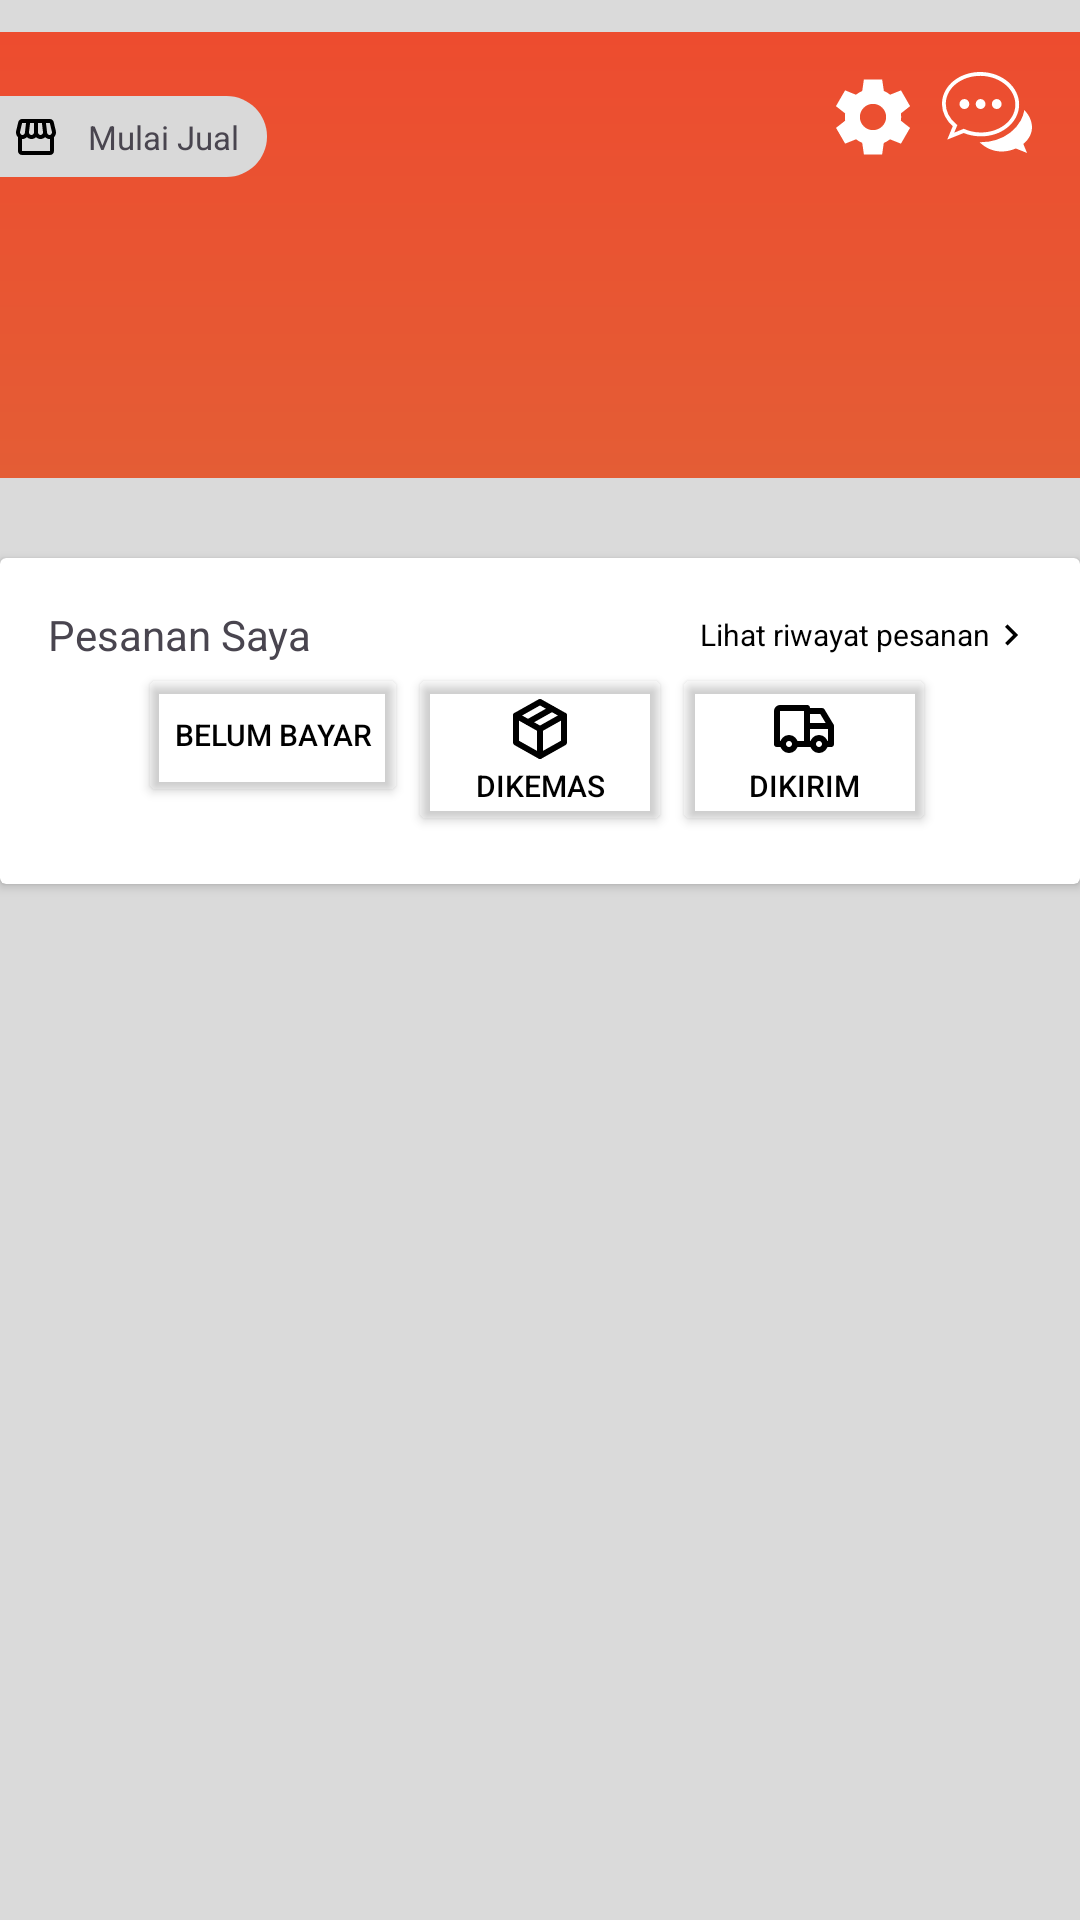

Produce the Android XML layout that renders to this screen, including the resource entries it uses.
<!-- AndroidManifest.xml: application theme Theme.Shopeeclone -->
<!-- res/layout/fragment_profile.xml -->
<?xml version="1.0" encoding="utf-8"?>
<androidx.constraintlayout.widget.ConstraintLayout xmlns:android="http://schemas.android.com/apk/res/android"
    xmlns:app="http://schemas.android.com/apk/res-auto"
    xmlns:tools="http://schemas.android.com/tools"
    android:layout_width="match_parent"
    android:layout_height="match_parent"
    android:background="#DADADA"
    tools:context=".ui.notifications.ProfileFragment">

    <ImageView
        android:id="@+id/top_background"
        android:layout_width="match_parent"
        android:layout_height="wrap_content"
        android:src="@drawable/rectangle_55"
        app:layout_constraintEnd_toEndOf="parent"
        app:layout_constraintStart_toStartOf="parent"
        app:layout_constraintTop_toTopOf="parent" />

    <ImageView
        android:id="@+id/btn_setting"
        android:layout_width="30dp"
        android:layout_height="30dp"
        android:src="@drawable/sharp_settings_24"
        android:layout_marginTop="24dp"
        android:layout_marginEnd="8dp"
        app:layout_constraintTop_toTopOf="parent"
        app:layout_constraintEnd_toStartOf="@id/btn_chat"/>

    <ImageView
        android:id="@+id/btn_chat"
        android:layout_width="wrap_content"
        android:layout_height="wrap_content"
        android:src="@drawable/chat_bubble_icon"
        android:layout_marginEnd="16dp"
        android:layout_marginTop="24dp"
        app:layout_constraintTop_toTopOf="parent"
        app:layout_constraintEnd_toEndOf="parent"/>

    <ImageView
        android:id="@+id/btn_seller"
        android:layout_width="wrap_content"
        android:layout_height="wrap_content"
        android:src="@drawable/rectangle_5"
        android:layout_marginTop="32dp"
        app:layout_constraintTop_toTopOf="parent"
        app:layout_constraintStart_toStartOf="parent"/>

    <TextView
        android:id="@+id/tv_seller"
        android:layout_width="wrap_content"
        android:layout_height="wrap_content"
        android:text="Mulai Jual"
        android:textSize="11sp"
        app:layout_constraintTop_toTopOf="@id/btn_seller"
        app:layout_constraintBottom_toBottomOf="@id/btn_seller"
        app:layout_constraintStart_toEndOf="@id/iv_seller"
        app:layout_constraintEnd_toEndOf="@id/btn_seller"/>

    <ImageView
        android:id="@+id/iv_seller"
        android:layout_width="wrap_content"
        android:layout_height="wrap_content"
        android:src="@drawable/baseline_storefront_24"
        android:layout_marginStart="4dp"
        app:layout_constraintStart_toStartOf="@id/btn_seller"
        app:layout_constraintTop_toTopOf="@id/btn_seller"
        app:layout_constraintBottom_toBottomOf="@id/btn_seller"/>

    <ImageView
        android:id="@+id/img_profile_picture"
        android:layout_width="50dp"
        android:layout_height="50dp"
        tools:src="@tools:sample/avatars"
        android:layout_marginStart="16dp"
        android:layout_marginTop="24dp"
        app:layout_constraintStart_toStartOf="parent"
        app:layout_constraintTop_toBottomOf="@id/btn_seller"/>

    <TextView
        android:layout_width="wrap_content"
        android:layout_height="wrap_content"
        tools:text="@tools:sample/lorem"
        android:textColor="@color/white"
        android:layout_marginStart="16dp"
        app:layout_constraintStart_toEndOf="@id/img_profile_picture"
        app:layout_constraintTop_toTopOf="@id/img_profile_picture"
        app:layout_constraintBottom_toBottomOf="@id/img_profile_picture"/>

    <include
        layout="@layout/card_order"
        android:layout_height="wrap_content"
        android:layout_width="match_parent"
        android:layout_marginTop="16dp"
        app:layout_constraintTop_toBottomOf="@id/top_background"/>


</androidx.constraintlayout.widget.ConstraintLayout>
<!-- res/layout/card_order.xml (included above) -->
<?xml version="1.0" encoding="utf-8"?>
<androidx.cardview.widget.CardView xmlns:android="http://schemas.android.com/apk/res/android"
    xmlns:card_view="http://schemas.android.com/apk/res-auto"
    xmlns:tools="http://schemas.android.com/tools"
    android:layout_gravity="center"
    android:layout_width="match_parent"
    android:layout_height="wrap_content"
    android:layout_marginHorizontal="16dp">

    <androidx.constraintlayout.widget.ConstraintLayout
        android:layout_width="match_parent"
        android:layout_height="wrap_content"
        android:padding="16dp">

        <TextView
            android:id="@+id/tv_order_title"
            android:layout_width="wrap_content"
            android:layout_height="wrap_content"
            android:text="Pesanan Saya"
            card_view:layout_constraintStart_toStartOf="parent"
            card_view:layout_constraintTop_toTopOf="parent" />

        <TextView
            android:layout_width="wrap_content"
            android:layout_height="wrap_content"
            android:backgroundTint="@android:color/transparent"
            android:drawableEnd="@drawable/baseline_keyboard_arrow_right_24"
            android:text="Lihat riwayat pesanan"
            android:textColor="@color/black"
            android:textSize="10sp"
            card_view:layout_constraintBottom_toBottomOf="@id/tv_order_title"
            card_view:layout_constraintEnd_toEndOf="parent"
            card_view:layout_constraintTop_toTopOf="@id/tv_order_title" />

        <Button
            android:id="@+id/btn_pay"
            android:layout_width="wrap_content"
            android:layout_height="wrap_content"
            android:drawableTop="@drawable/outline_account_balance_wallet_24"
            android:text="Belum Bayar"
            android:textColor="@color/black"
            android:textSize="10sp"
            android:backgroundTint="@android:color/transparent"
            card_view:layout_constraintTop_toBottomOf="@id/tv_order_title"
            card_view:layout_constraintEnd_toStartOf="@id/btn_package"/>

        <Button
            android:id="@+id/btn_package"
            android:layout_width="wrap_content"
            android:layout_height="wrap_content"
            android:drawableTop="@drawable/tabler_package"
            android:text="Dikemas"
            android:textColor="@color/black"
            android:textSize="10sp"
            android:backgroundTint="@android:color/transparent"
            card_view:layout_constraintTop_toBottomOf="@id/tv_order_title"
            card_view:layout_constraintStart_toStartOf="parent"
            card_view:layout_constraintEnd_toEndOf="parent"/>

        <Button
            android:id="@+id/btn_delivery"
            android:layout_width="wrap_content"
            android:layout_height="wrap_content"
            android:drawableTop="@drawable/tabler_truck"
            android:text="Dikirim"
            android:textColor="@color/black"
            android:textSize="10sp"
            android:backgroundTint="@android:color/transparent"
            card_view:layout_constraintTop_toBottomOf="@id/tv_order_title"
            card_view:layout_constraintStart_toEndOf="@id/btn_package"/>


    </androidx.constraintlayout.widget.ConstraintLayout>



</androidx.cardview.widget.CardView>
<!-- resources referenced by this layout -->
<resources>
  <!-- drawable baseline_keyboard_arrow_right_24 (drawable) -->
  <vector xmlns:android="http://schemas.android.com/apk/res/android"
      android:autoMirrored="true"
      android:height="14dp"
      android:tint="#000000"
      android:viewportHeight="24"
      android:viewportWidth="24"
      android:width="14dp">
  
      <path
          android:fillColor="@android:color/white"
          android:pathData="M8.59,16.59L13.17,12 8.59,7.41 10,6l6,6 -6,6 -1.41,-1.41z" />
  
  </vector>
  <!-- drawable rectangle_5 (drawable) -->
  <vector xmlns:android="http://schemas.android.com/apk/res/android"
      android:width="89dp"
      android:height="27dp"
      android:viewportWidth="89"
      android:viewportHeight="27">
    <path
        android:pathData="M0,0H75.5C82.956,0 89,6.044 89,13.5V13.5C89,20.956 82.956,27 75.5,27H0V0Z"
        android:fillColor="#D9D9D9"/>
  </vector>
  <!-- drawable rectangle_55 (drawable) -->
  <vector xmlns:android="http://schemas.android.com/apk/res/android"
      xmlns:aapt="http://schemas.android.com/aapt"
      android:width="411dp"
      android:height="170dp"
      android:viewportWidth="375"
      android:viewportHeight="52">
      <path
          android:pathData="M0,0h375v52h-375z">
          <aapt:attr name="android:fillColor">
              <gradient
                  android:startX="187.5"
                  android:startY="0"
                  android:endX="187.5"
                  android:endY="52"
                  android:type="linear">
                  <item android:offset="0" android:color="#ED4C2F"/>
                  <item android:offset="1" android:color="#FFE45D35"/>
              </gradient>
          </aapt:attr>
      </path>
  </vector>
  <!-- drawable sharp_settings_24 (drawable) -->
  <vector xmlns:android="http://schemas.android.com/apk/res/android" android:height="24dp" android:tint="#FFFFFF" android:viewportHeight="24" android:viewportWidth="24" android:width="24dp">
        
      <path android:fillColor="@android:color/white" android:pathData="M19.44,12.99l-0.01,0.02c0.04,-0.33 0.08,-0.67 0.08,-1.01 0,-0.34 -0.03,-0.66 -0.07,-0.99l0.01,0.02 2.44,-1.92 -2.43,-4.22 -2.87,1.16 0.01,0.01c-0.52,-0.4 -1.09,-0.74 -1.71,-1h0.01L14.44,2H9.57l-0.44,3.07h0.01c-0.62,0.26 -1.19,0.6 -1.71,1l0.01,-0.01 -2.88,-1.17 -2.44,4.22 2.44,1.92 0.01,-0.02c-0.04,0.33 -0.07,0.65 -0.07,0.99 0,0.34 0.03,0.68 0.08,1.01l-0.01,-0.02 -2.1,1.65 -0.33,0.26 2.43,4.2 2.88,-1.15 -0.02,-0.04c0.53,0.41 1.1,0.75 1.73,1.01h-0.03L9.58,22h4.85s0.03,-0.18 0.06,-0.42l0.38,-2.65h-0.01c0.62,-0.26 1.2,-0.6 1.73,-1.01l-0.02,0.04 2.88,1.15 2.43,-4.2s-0.14,-0.12 -0.33,-0.26l-2.11,-1.66zM12,15.5c-1.93,0 -3.5,-1.57 -3.5,-3.5s1.57,-3.5 3.5,-3.5 3.5,1.57 3.5,3.5 -1.57,3.5 -3.5,3.5z"/>
      
  </vector>
  <!-- drawable tabler_package (drawable) -->
  <vector xmlns:android="http://schemas.android.com/apk/res/android"
      android:width="24dp"
      android:height="24dp"
      android:viewportWidth="24"
      android:viewportHeight="24">
    <path
        android:pathData="M20,7.5L12,3L4,7.5M20,7.5V16.5L12,21M20,7.5L12,12M12,21L4,16.5V7.5M12,21V12M4,7.5L12,12M16,5.25L8,9.75"
        android:strokeLineJoin="round"
        android:strokeWidth="2"
        android:fillColor="#00000000"
        android:strokeColor="#000000"
        android:strokeLineCap="round"/>
  </vector>
  <style name="Theme.Shopeeclone" parent="Base.Theme.Shopeeclone" />
  <style name="Base.Theme.Shopeeclone" parent="Theme.Material3.DayNight">
          
          
          
          <item name="colorPrimary">#EA501F</item>
          <item name="colorPrimaryVariant">@color/white</item>
          <item name="colorOnPrimary">@color/white</item>
          <item name="colorOnPrimaryContainer">@color/white</item>
          
          <item name="colorOnPrimaryFixedVariant">@color/white</item>
          <item name="colorSecondary">#EA501F</item>
  
          <item name="colorOnSecondary">@color/white</item>
  
          <item name="colorPrimaryFixedDim">@color/black</item>
  
  
  
  
      </style>
  <!-- not gathered from this repository: default colours our renderer supplied (Android Studio template values) -->
  <color name="black">#FF000000</color>
  <color name="white">#FFFFFFFF</color>
</resources>
